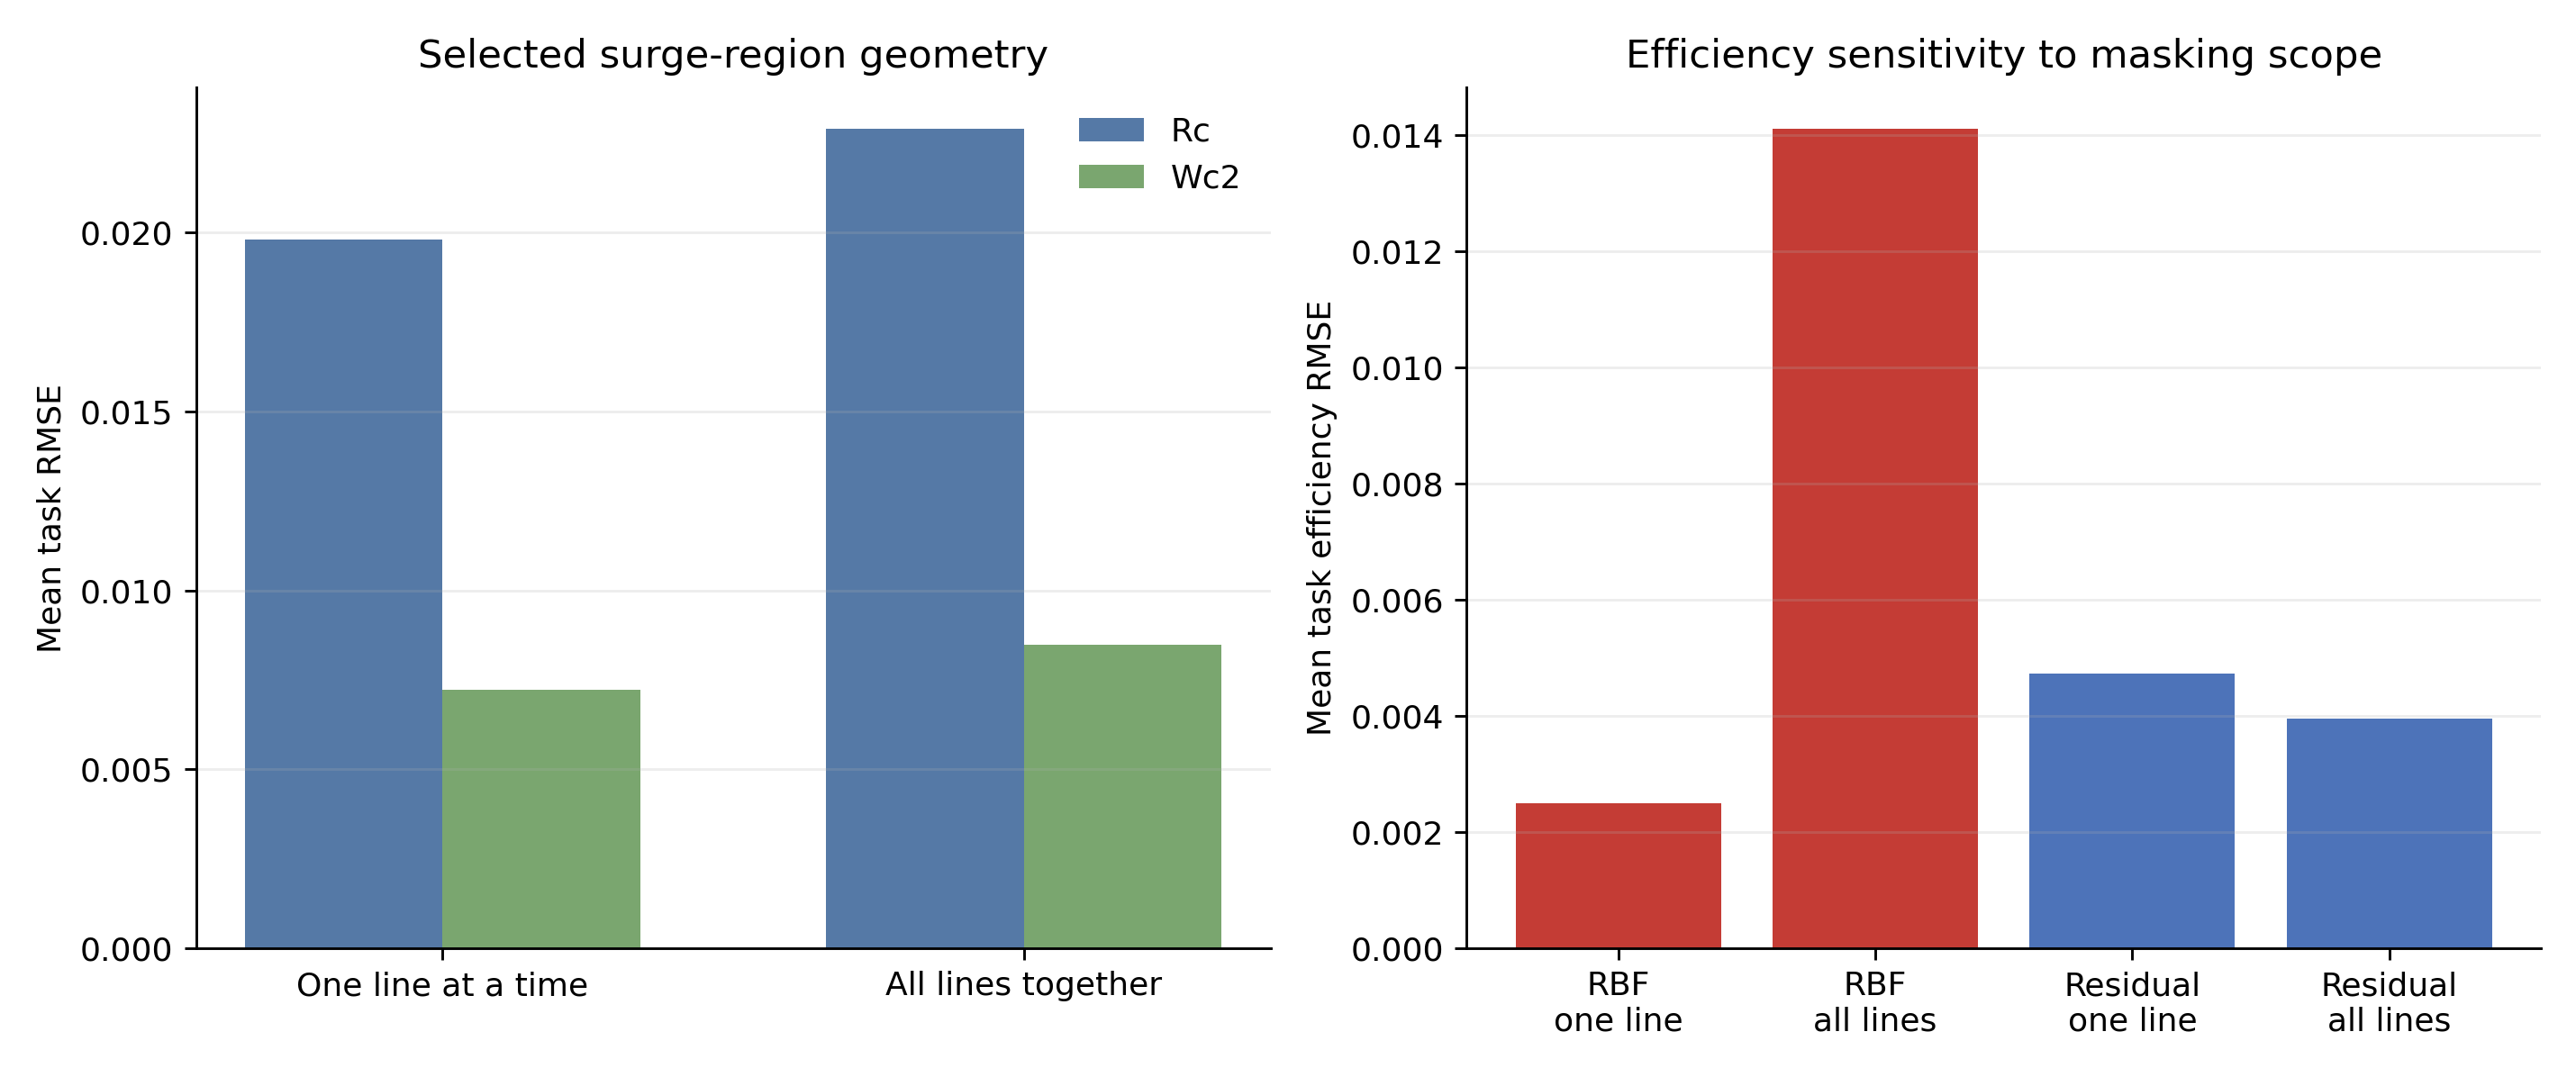

Source data for this figure (header and first rows):
quantity, masking_scenario, method, Rc_mean_task_RMSE, Rc_pooled_RMSE, Wc2_mean_task_RMSE, Wc2_pooled_RMSE, effc_mean_task_RMSE, effc_pooled_RMSE
geometry_selected, leave_one_speedline_out, LinearRegression, 0.0198, 0.02464, 0.007215, 0.009096, , 
geometry_selected, all_speedlines_simultaneous, ExtraTrees, 0.0229, 0.03819, 0.008488, 0.01368, , 
efficiency_RBF_surface, leave_one_speedline_out, RBFInterpolator, , , , , 0.002496, 0.002901
efficiency_RBF_surface, all_speedlines_simultaneous, RBFInterpolator, , , , , 0.01412, 0.01486
efficiency_residual, leave_one_speedline_out, casewise selected, , , , , 0.004732, 0.005719
efficiency_residual, all_speedlines_simultaneous, ExtraTrees, , , , , 0.003964, 0.005376
